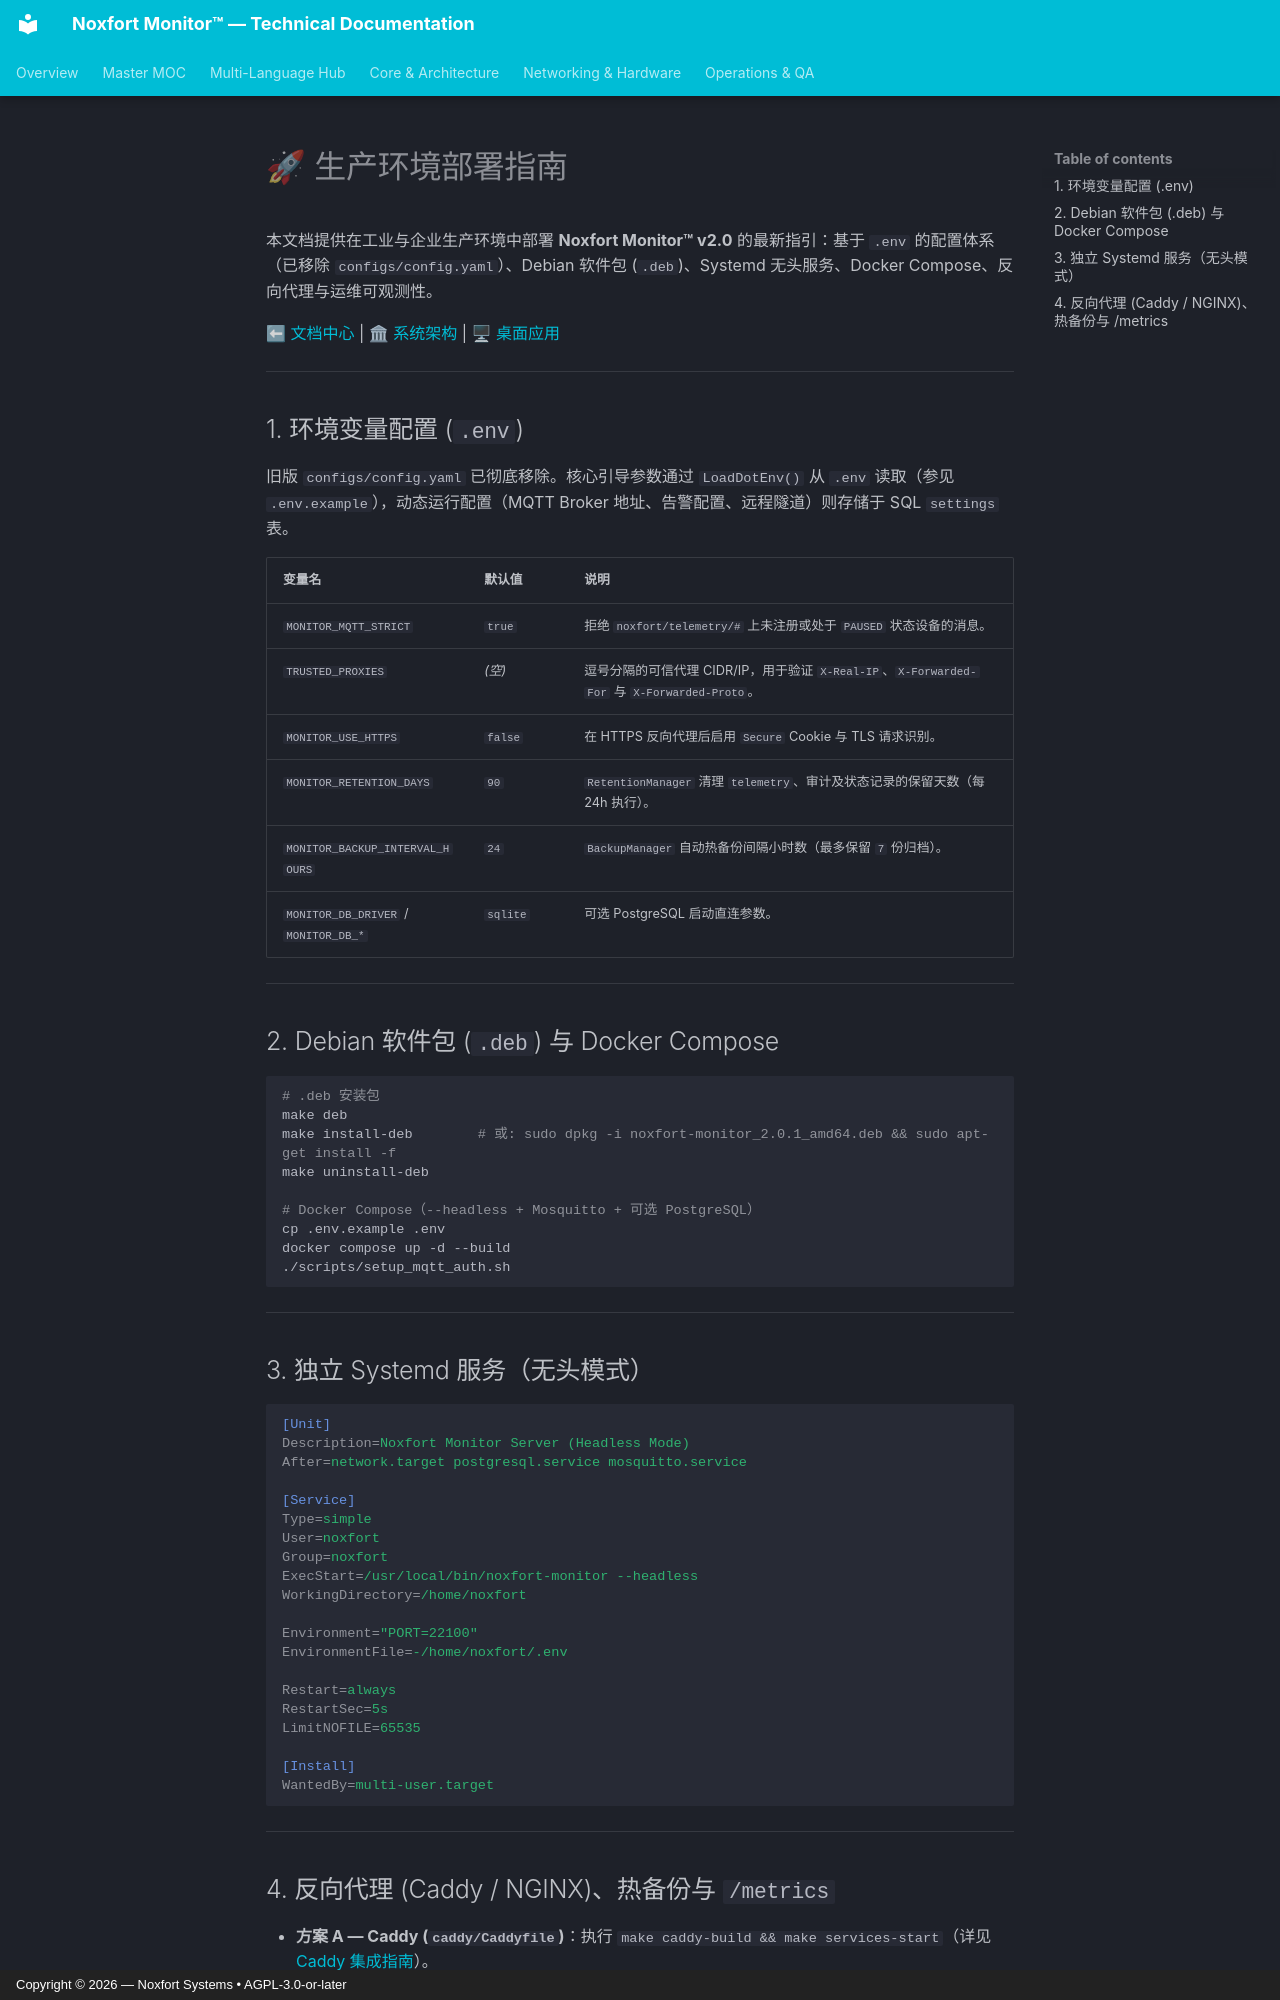

repository: Noxfort-Systems-Brazil/MONITOR · page: zh/deployment/index.html · generator: mkdocs · copyright: Copyright © 2026 — Noxfort Systems • AGPL-3.0-or-later

# 🚀 生产环境部署指南

本文档提供在工业与企业生产环境中部署 **Noxfort Monitor™ v2.0** 的最新指引：基于 `.env` 的配置体系（已移除 `configs/config.yaml`）、Debian 软件包 (`.deb`)、Systemd 无头服务、Docker Compose、反向代理与运维可观测性。

⬅ [文档中心](../README.md) | 🏛 [系统架构](architecture.md) | 🖥 [桌面应用](desktop_app.md)

---

## 1. 环境变量配置 (`.env`)

旧版 `configs/config.yaml` 已彻底移除。核心引导参数通过 `LoadDotEnv()` 从 `.env` 读取（参见 `.env.example`），动态运行配置（MQTT Broker 地址、告警配置、远程隧道）则存储于 SQL `settings` 表。

| 变量名 | 默认值 | 说明 |
|---|---|---|
| `MONITOR_MQTT_STRICT` | `true` | 拒绝 `noxfort/telemetry/#` 上未注册或处于 `PAUSED` 状态设备的消息。 |
| `TRUSTED_PROXIES` | *(空)* | 逗号分隔的可信代理 CIDR/IP，用于验证 `X-Real-IP`、`X-Forwarded-For` 与 `X-Forwarded-Proto`。 |
| `MONITOR_USE_HTTPS` | `false` | 在 HTTPS 反向代理后启用 `Secure` Cookie 与 TLS 请求识别。 |
| `MONITOR_RETENTION_DAYS` | `90` | `RetentionManager` 清理 `telemetry`、审计及状态记录的保留天数（每 24h 执行）。 |
| `MONITOR_BACKUP_INTERVAL_HOURS` | `24` | `BackupManager` 自动热备份间隔小时数（最多保留 `7` 份归档）。 |
| `MONITOR_DB_DRIVER` / `MONITOR_DB_*` | `sqlite` | 可选 PostgreSQL 启动直连参数。 |

---

## 2. Debian 软件包 (`.deb`) 与 Docker Compose

```bash
# .deb 安装包
make deb
make install-deb        # 或: sudo dpkg -i noxfort-monitor_2.0.1_amd64.deb && sudo apt-get install -f
make uninstall-deb

# Docker Compose（--headless + Mosquitto + 可选 PostgreSQL）
cp .env.example .env
docker compose up -d --build
./scripts/setup_mqtt_auth.sh
```

---

## 3. 独立 Systemd 服务（无头模式）

```ini
[Unit]
Description=Noxfort Monitor Server (Headless Mode)
After=network.target postgresql.service mosquitto.service

[Service]
Type=simple
User=noxfort
Group=noxfort
ExecStart=/usr/local/bin/noxfort-monitor --headless
WorkingDirectory=/home/noxfort

Environment="PORT=22100"
EnvironmentFile=-/home/noxfort/.env

Restart=always
RestartSec=5s
LimitNOFILE=65535

[Install]
WantedBy=multi-user.target
```

---
